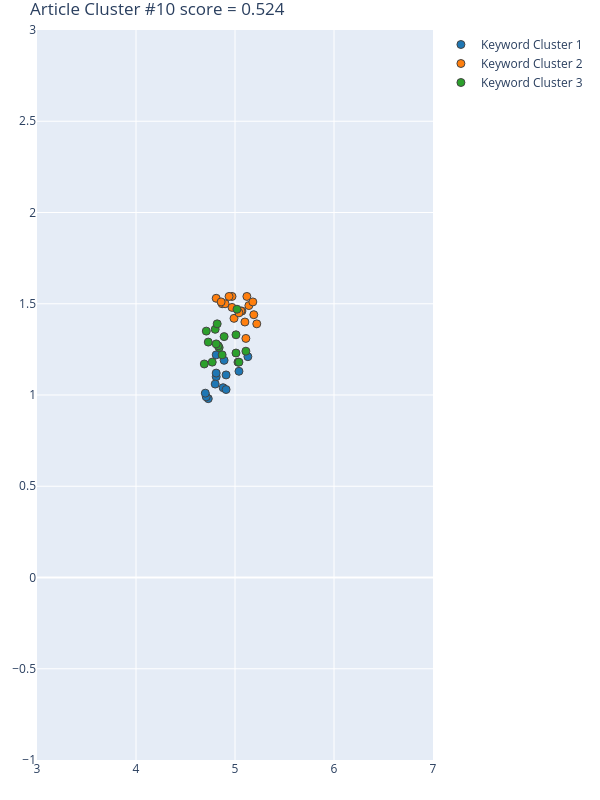

Data behind this chart, as committed beside it:
Group, score, NumPhrases, Key-phrases, NumDocs, DocIds, dimension, min_samples, min_cluster_size, x, y
1, 0.774, 13, ['accurate and useful data', 'discrete c…, 9, [177, 196, 341, 404, 416, 488, 492, 505,…, 40, 5, 13, [4.7300000191, 4.8099999428, 4.809999942…, [0.9800000191, 1.1000000238, 1.220000028…
2, 0.7711, 18, ['architectural beauty', 'city planning'…, 10, [116, 177, 196, 341, 404, 416, 488, 492,…, 40, 5, 13, [5.2199997902, 4.9899997711, 4.809999942…, [1.3899999857, 1.4199999571, 1.529999971…
3, 0.0278, 17, ['city census information', 'design thin…, 9, [116, 177, 196, 341, 416, 488, 492, 505,…, 40, 5, 13, [4.6900000572, 4.8899998665, 4.730000019…, [1.1699999571, 1.3200000525, 1.289999961…
